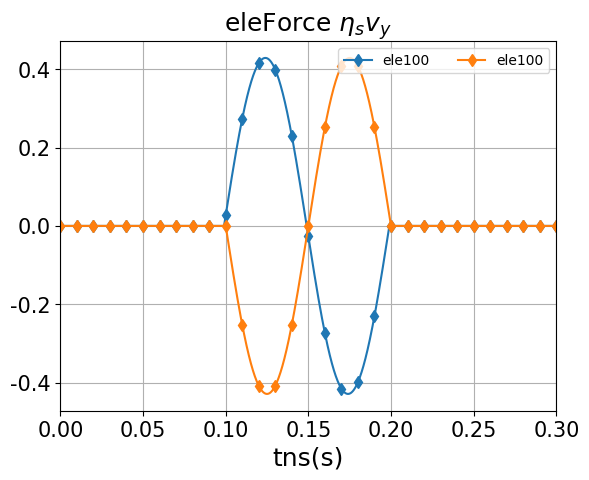

The matplotlib source for this figure:
# -*- coding: utf-8 -*-
"""
Created on Mon Aug 14 14:31:26 2023

@author: User
"""
import numpy as np
import matplotlib.pyplot as plt
import matplotlib.ticker as ticker
import os
plt.rc('font', family= 'Times New Roman')
pi = np.pi
#----- SurfeceLoad wave propogate -----------
#Give p-wave vel 
cp = 100  # m/s 

nu = 0.3
rho = 2020 #1600 kg/m3  ; =1.6 ton/m3 
E = (cp*cp)*rho*(1+nu)*(1-2*nu)/(1-nu)
G = E/(2*(1+nu))

cs = (G/rho)**(0.5) #m/s
Lp  = 10  # 10 m  2

fp = cp/Lp
Tp = 1/fp
wp = (2*pi)/Tp
# print(f"lamb_cp= {Lp} ;fcp= {fp} ;Tp= {Tp} ;wp= {wp}")
A = 0.1*1

#calaulate wave length
fcs = cs / Lp
Ts = 1/ fcs
ws = 2*pi/ Ts


time = np.arange(0,0.8001,1e-4)
PVel_FF = np.zeros(len(time))

# -------- P WAVE -----------------
# Sideforce_y = np.zeros((len(time),100))
# Sideforce_x = np.zeros((len(time),100))

Sideforce_Iny = np.zeros((len(time),100))
Sideforce_Inx = np.zeros((len(time),100))

Sideforce_Outy = np.zeros((len(time),100))
Sideforce_Outx = np.zeros((len(time),100))


for k in range(len(time)):
    if k < 1001:
# ------- For P wave ------------------------------------
        PVel_FF[k] = np.sin(wp*time[k])/(-rho*cp*A)
step = 1000#1000
Tstep = 2*step
        
eta_s = rho*cs
eta_p = rho*cp

Cp_id = np.zeros(100)
eleSize = np.arange(0.0, 10, 0.1)

for i in range(100):
    Cp_id[i] = round((eleSize[i]/cp)*10000,0)
    
for i in range(100):#100
    cpid = int(Cp_id[i])
    for j in range(len(time)): #len(time)
# ------- For P wave ------------------------------------
        if time[j] <= 0.1:
            Sideforce_Iny[cpid+j,i] = -eta_s*PVel_FF[j]*A
            Sideforce_Inx[cpid+j,i] = (nu/(1-nu))*np.sin(wp*(time[j]-0.0))   
            
for i in range(100):#100
    cpid = int(Cp_id[i])
    for j in range(len(time)): #len(time)
        if (time[j] > 0.1 and time[j] <= 0.2): 
            Sideforce_Outy[cpid+j, 99-i] = -eta_s*PVel_FF[j-step]*A #-
            Sideforce_Outx[cpid+j, 99-i] = -(nu/(1-nu))*np.sin(wp*(time[j]-0.1)) #-     
            
# for i in range(100):#100
#     cpid = int(Cp_id[i])
#     for j in range(len(time)): #len(time)
# # ------- For P wave ------------------------------------
#         if (j > 1000 and j <= 2000):
#             Sideforce_y[cpid+j,99-i] = -eta_s*PVel_FF[j-step]*A
#             Sideforce_x[cpid+j,99-i] = -(nu/(1-nu))*np.sin(wp*time[j-step])
            
num_f = 100
force_id = np.empty(num_f, dtype=object)
for b in range(num_f):
    force_id[b] = f"ele{b+1}"    #r"$f_{%dx}$"%(2*b+1) # f"u{b+1}x"
            
# # ---- Velocity Freefield Plot ----------------
# # plt.figure()
# # plt.plot(time,SVel_FF)
# # plt.grid(True)

# # eleForce $\eta_{s}v_y$
plt.figure()
plt.rcParams["figure.figsize"] = (12, 8)
plt.title(r'eleForce $\eta_{s}v_y$', fontsize = 18)
plt.xlabel("tns(s)",fontsize=18)
# plt.plot(time,Sideforce_Inx[:,0],label = force_id[0],marker='o', markevery=100)
# plt.plot(time,Sideforce_Inx[:,50],label = force_id[50],marker='x', markevery=100)
plt.plot(time,Sideforce_Inx[:,99],label = force_id[99],marker='d', markevery=100)

# plt.plot(time,Sideforce_Outx[:,0],label = force_id[0],marker='o', markevery=100)
# plt.plot(time,Sideforce_Outx[:,50],label = force_id[50],marker='x', markevery=100)
plt.plot(time,Sideforce_Outx[:,99],label = force_id[99],marker='d', markevery=100)
# for h in range(100):    #101
# # -------- P wave -----------------
#     plt.plot(time,Sideforce_y[:,h],label = force_id[h])#force[4*i,:]
#     plt.plot(time,Sideforce_x[:,h],label = force_id[h])#force[4*i,:]


plt.grid(True)   
plt.legend(loc='upper right',fontsize=10, ncol=5)
plt.xlim(0,0.3)
plt.xticks(fontsize = 15)
plt.yticks(fontsize = 15)

# ---- Output matrix eace column to txt file --------------
num_rows, num_cols = Sideforce_Iny.shape# 8001,100
# 建立資料夾
# ---------- Pwave ---------------
P_folder_name_y = "P_Sideforce_Iny"
P_folder_name_x = "P_Sideforce_Inx"

os.makedirs(P_folder_name_y, exist_ok=True)
# 逐一建立txt檔案並放入資料夾
for col in range(num_cols):
    column_values = Sideforce_Iny[:, col]
    output_file = f"ele{col + 1}.txt"
    with open(os.path.join(P_folder_name_y, output_file), 'w') as f:
        for value in column_values:
            f.write(f"{value}\n")

os.makedirs(P_folder_name_x, exist_ok=True)
for col in range(num_cols):
    column_values = Sideforce_Inx[:, col]
    output_file = f"ele{col + 1}.txt"
    with open(os.path.join(P_folder_name_x, output_file), 'w') as f:
        for value in column_values:
            f.write(f"{value}\n")
            
num_rows, num_cols = Sideforce_Outy.shape# 8001,100
# 建立資料夾
# ---------- Pwave ---------------
P_folder_name_y = "P_Sideforce_Outy"
P_folder_name_x = "P_Sideforce_Outx"

os.makedirs(P_folder_name_y, exist_ok=True)
# 逐一建立txt檔案並放入資料夾
for col in range(num_cols):
    column_values = Sideforce_Outy[:, col]
    output_file = f"ele{col + 1}.txt"
    with open(os.path.join(P_folder_name_y, output_file), 'w') as f:
        for value in column_values:
            f.write(f"{value}\n")

os.makedirs(P_folder_name_x, exist_ok=True)
for col in range(num_cols):
    column_values = Sideforce_Outx[:, col]
    output_file = f"ele{col + 1}.txt"
    with open(os.path.join(P_folder_name_x, output_file), 'w') as f:
        for value in column_values:
            f.write(f"{value}\n")
